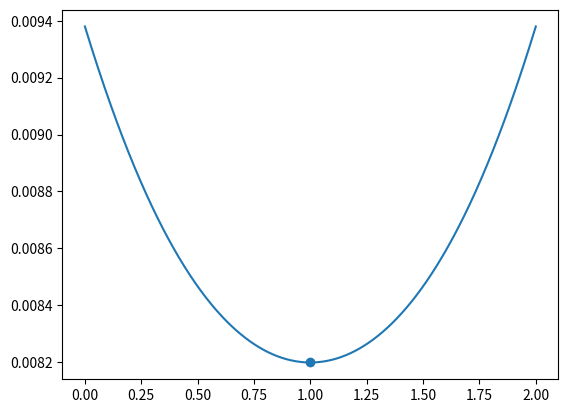

Write Python code to recreate this figure.
import matplotlib.pyplot as plt
import numpy as np

c = 345
L = 2
n = 1.0
y = 1


x = np.linspace(0, 2, 1000)

term1  = np.sqrt(x**2 + y**2) / (c / n)
term2 = np.sqrt((L-x)**2 + y**2) / (c / n)

t = term1 + term2

mint = np.min(t)
minx = x[np.argmin(t)]


plt.plot(x, t)
plt.scatter(minx, mint)
plt.show()